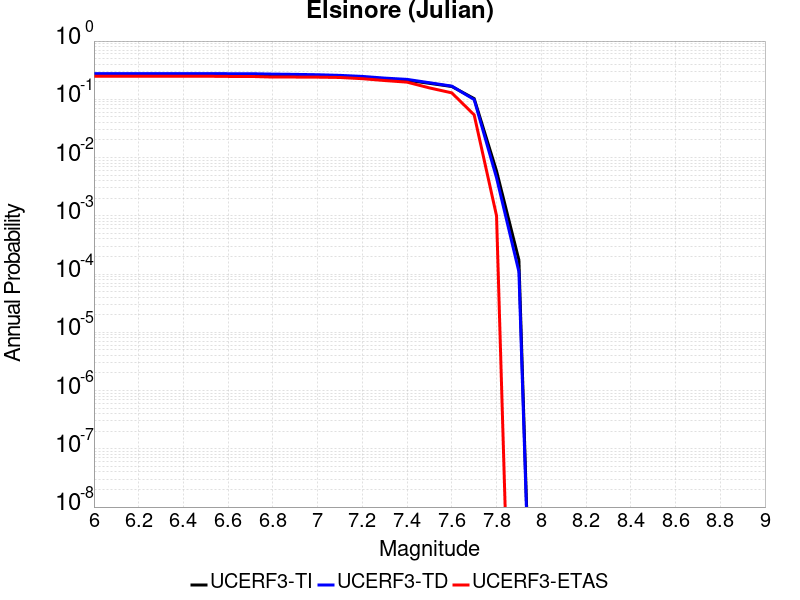

The table this chart was drawn from, first rows:
Magnitude, UCERF3-TI Prob, UCERF3-TD Prob, UCERF3-ETAS Prob
6.0, 0.2633, 0.2766, 0.249
6.1, 0.2633, 0.2766, 0.249
6.2, 0.2633, 0.2766, 0.249
6.3, 0.2633, 0.2766, 0.249
6.4, 0.2633, 0.2766, 0.249
6.5, 0.2633, 0.2766, 0.249
6.6, 0.2621, 0.2753, 0.247
6.7, 0.2621, 0.2753, 0.247
6.8, 0.2581, 0.271, 0.241
6.9, 0.2553, 0.268, 0.241
7.0, 0.2518, 0.2642, 0.24
7.1, 0.2457, 0.2576, 0.237
7.2, 0.2362, 0.2472, 0.226
7.3, 0.222, 0.2313, 0.21
7.4, 0.2122, 0.2199, 0.197
7.5, 0.1881, 0.1926, 0.157
7.6, 0.166, 0.1685, 0.129
7.7, 0.1027, 0.09894, 0.054
7.8, 0.005878, 0.0045, 0.001
7.9, 1.7417852E-4, 1.0980361E-4, 0.0
